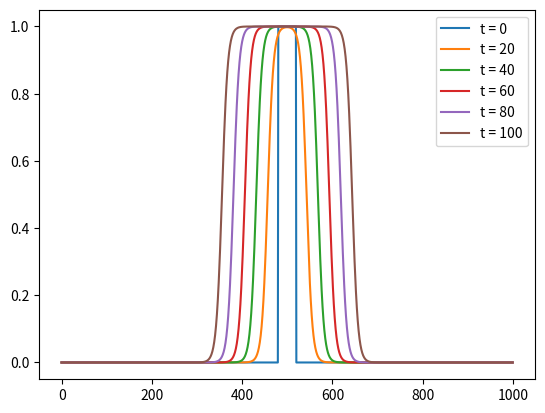

Generate this figure with matplotlib:
from matplotlib import pyplot
import numpy
import time

start = time.time()

# initial conditions
size = 1000

y = [0] * size
y[480:520] = [1] * 40

# parameters
D = 20         # diffusion constant/dx^2
alpha = 0.3    # threshold

# time-step
dt = 0.01

# our rule for reaction-diffusion
def advance(dt, y):
    new_y = list(y)
    for j in range(size):
        # diffusion via forward Euler
        new_y[j] += dt * (D * (y[j - 1] - 2 * y[j] + y[(j + 1) % size]))

        # reaction via forward Euler
        new_y[j] += dt * -y[j] * (1 - y[j]) * (alpha - y[j])

    return new_y

# advance through t is at least 100; plot every 20
for t in numpy.arange(0, 100 + dt, dt):
    if t % 20 == 0:
        pyplot.plot(y, label='t = %g' % t)
    
    y = advance(dt, y)

print('calculation: {} s'.format(time.time() - start))

pyplot.legend()
pyplot.show()